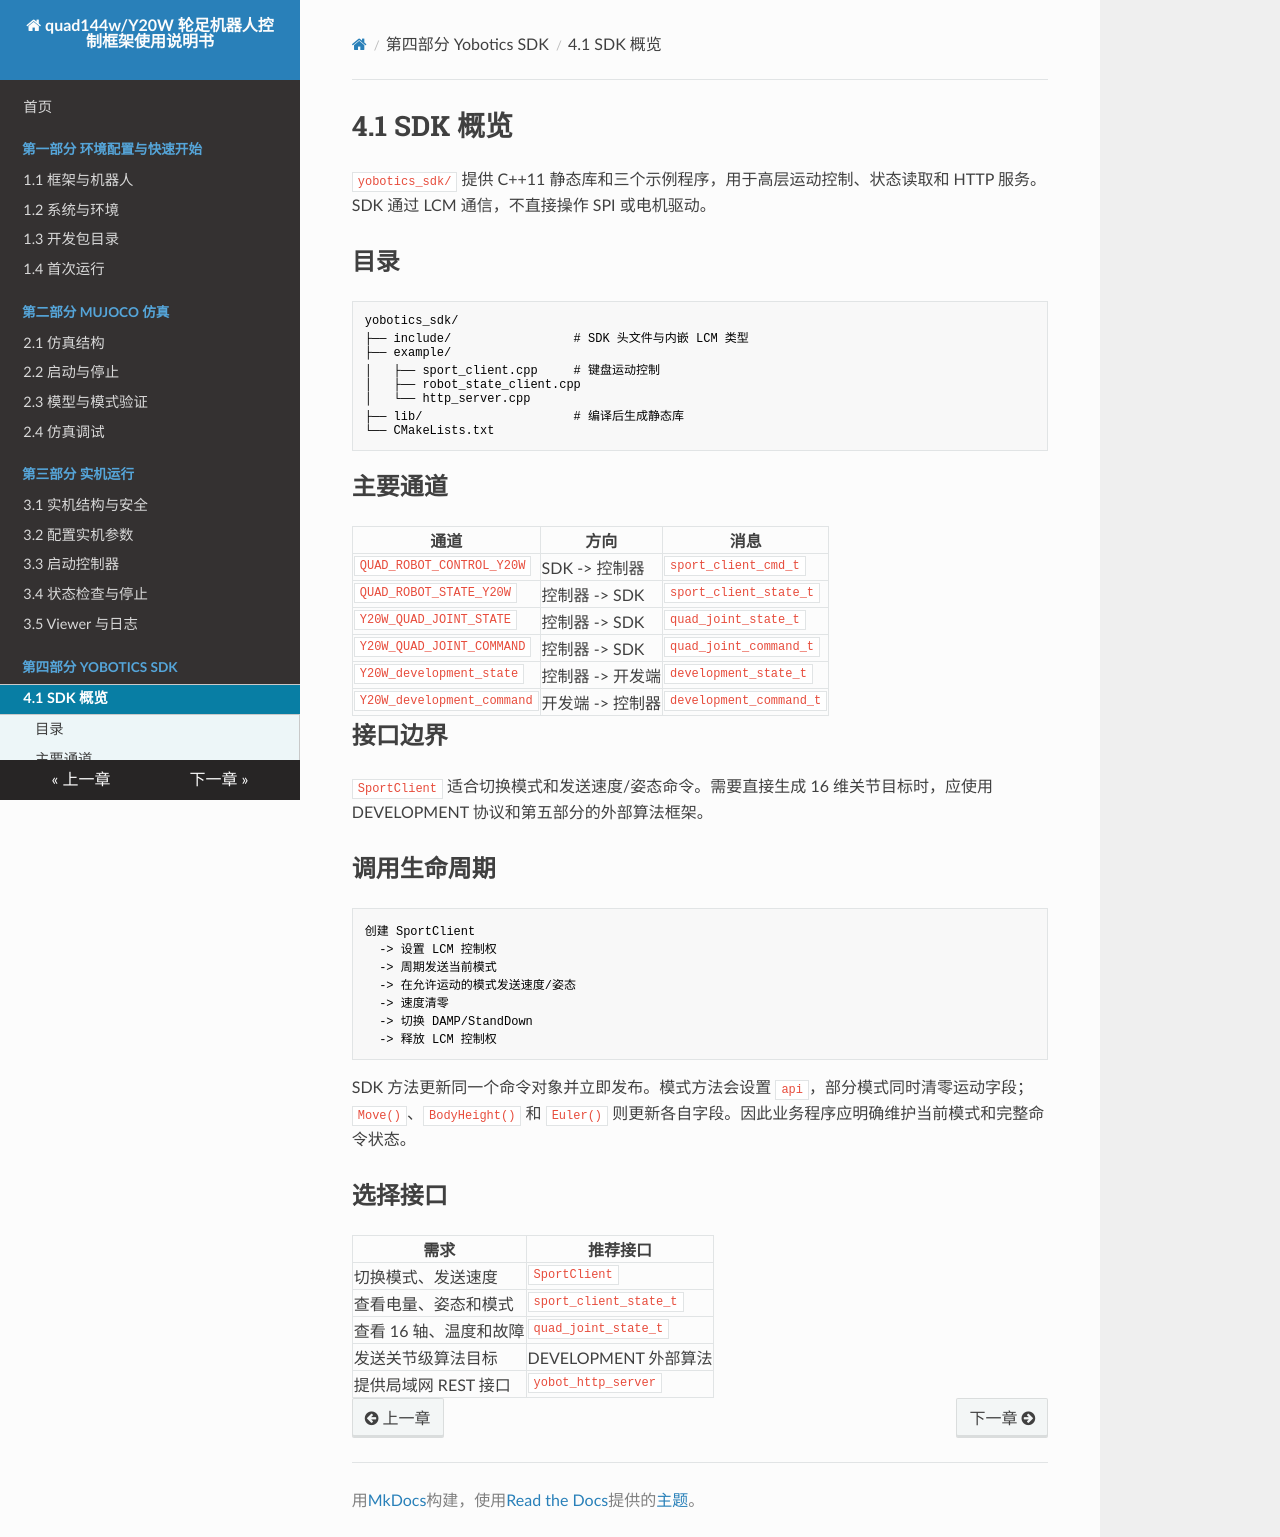

repository: YoboticsHub/yobotics_quad144w · page: zh/part-4-sdk/1.overview.html · generator: mkdocs

# 4.1 SDK 概览

`yobotics_sdk/` 提供 C++11 静态库和三个示例程序，用于高层运动控制、状态读取和 HTTP 服务。SDK 通过 LCM 通信，不直接操作 SPI 或电机驱动。

## 目录

```text
yobotics_sdk/
├── include/                 # SDK 头文件与内嵌 LCM 类型
├── example/
│   ├── sport_client.cpp     # 键盘运动控制
│   ├── robot_state_client.cpp
│   └── http_server.cpp
├── lib/                     # 编译后生成静态库
└── CMakeLists.txt
```

## 主要通道

| 通道 | 方向 | 消息 |
| --- | --- | --- |
| `QUAD_ROBOT_CONTROL_Y20W` | SDK -> 控制器 | `sport_client_cmd_t` |
| `QUAD_ROBOT_STATE_Y20W` | 控制器 -> SDK | `sport_client_state_t` |
| `Y20W_QUAD_JOINT_STATE` | 控制器 -> SDK | `quad_joint_state_t` |
| `Y20W_QUAD_JOINT_COMMAND` | 控制器 -> SDK | `quad_joint_command_t` |
| `Y20W_development_state` | 控制器 -> 开发端 | `development_state_t` |
| `Y20W_development_command` | 开发端 -> 控制器 | `development_command_t` |

## 接口边界

`SportClient` 适合切换模式和发送速度/姿态命令。需要直接生成 16 维关节目标时，应使用 DEVELOPMENT 协议和第五部分的外部算法框架。

## 调用生命周期

```text
创建 SportClient
  -> 设置 LCM 控制权
  -> 周期发送当前模式
  -> 在允许运动的模式发送速度/姿态
  -> 速度清零
  -> 切换 DAMP/StandDown
  -> 释放 LCM 控制权
```

SDK 方法更新同一个命令对象并立即发布。模式方法会设置 `api`，部分模式同时清零运动字段；`Move()`、`BodyHeight()` 和 `Euler()` 则更新各自字段。因此业务程序应明确维护当前模式和完整命令状态。

## 选择接口

| 需求 | 推荐接口 |
| --- | --- |
| 切换模式、发送速度 | `SportClient` |
| 查看电量、姿态和模式 | `sport_client_state_t` |
| 查看 16 轴、温度和故障 | `quad_joint_state_t` |
| 发送关节级算法目标 | DEVELOPMENT 外部算法 |
| 提供局域网 REST 接口 | `yobot_http_server` |
